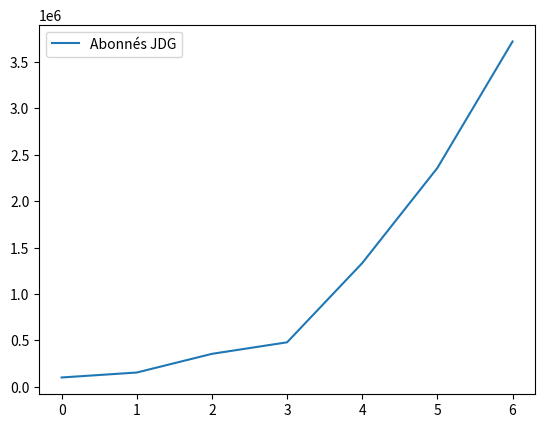

The matplotlib source for this figure: (Note: this script raises an exception after producing the figure.)
import matplotlib.pyplot as plt
import numpy as np
import random

hist = []

abos_jdg = np.array([1e5, 153456, 354697, 478962, 1332691, 2357995, 3720056], dtype = int)
plt.plot(range(7),abos_jdg, label="Abonnés JDG")
plt.legend()
plt.savefig("/nfs/Images/abos_jdg.png")
hist.append(abos_jdg[-1])

plt.clf()
abos_jdg = np.array([1.2e5, 435615, 326548, 635481, 698754, 1.1e7, 1.8e7], dtype = int)
plt.plot(range(7),abos_jdg, label="Abonnés Hubert")
plt.legend()
plt.savefig("/nfs/Images/abos_hubert.png")
hist.append(abos_jdg[-1])

plt.clf()
n=random.randrange(8e5, 12e5)
p = random.random() + 1
abos_jdg = np.array([n * (p ** k) for k in range(7)], dtype = int)
plt.plot(range(7),abos_jdg, label="Abonnés Dolorès")
plt.legend()
plt.savefig("/nfs/Images/abos_dolores.png")
hist.append(abos_jdg[-1])

plt.clf()
n=random.randrange(8e5, 12e5)
p = random.random() + 1
abos_jdg = np.array([400000, 635210, 1.1e6, 1.3e6, 1.5e6,2e6, 2.2e6], dtype = int)
plt.plot(range(7),abos_jdg, label="Abonnés Armand")
plt.legend()
plt.savefig("/nfs/Images/abos_Armand.png")
hist.append(abos_jdg[-1])

plt.clf()
labels = ['JDG', 'Hubert', 'Dolorès', 'Armand']
plt.bar(labels, hist)
plt.savefig("/nfs/Images/hist.png")